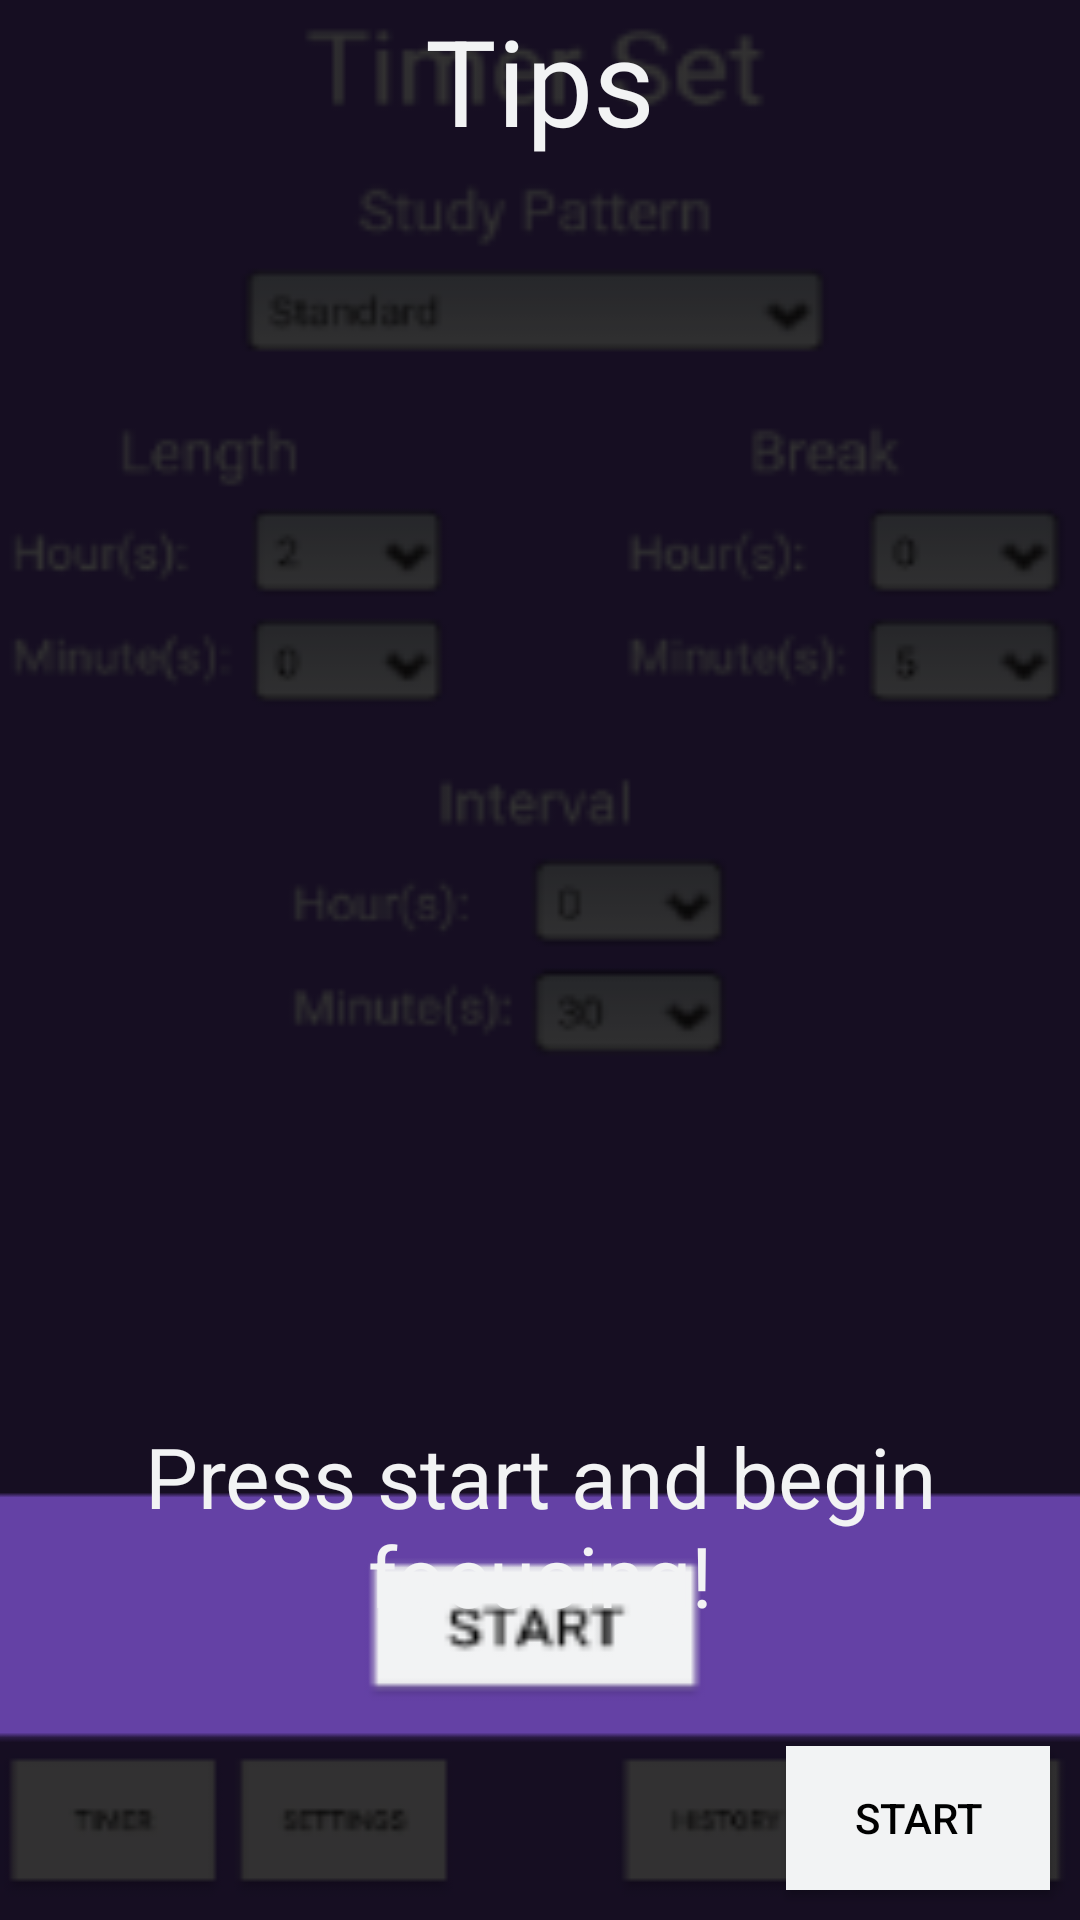

Reconstruct the res/layout file that produces this screen, plus the resources it refers to.
<!-- AndroidManifest.xml: application theme ActivityTheme.Primary.Base.Purple -->
<!-- res/layout/activity_tips_part5.xml -->
<?xml version="1.0" encoding="utf-8"?>
<RelativeLayout xmlns:android="http://schemas.android.com/apk/res/android"
    xmlns:app="http://schemas.android.com/apk/res-auto"
    xmlns:tools="http://schemas.android.com/tools"
    android:layout_width="match_parent"
    android:layout_height="match_parent"
    tools:context="com.example.android.pynpoint.TipsPart5Activity">

    <ImageView
        android:layout_width="fill_parent"
        android:layout_height="fill_parent"
        android:src="@drawable/tip5"
        android:scaleType="fitXY"/>

    <TextView
        android:id="@+id/tip_title5"
        android:layout_width="wrap_content"
        android:layout_height="wrap_content"
        android:layout_centerHorizontal="true"
        android:text="@string/tips_title"
        android:textColor="?attr/secondaryTextColor"
        android:textSize="40sp"/>

    <TextView
        android:layout_width="wrap_content"
        android:layout_height="wrap_content"
        android:text="@string/tip5"
        android:textColor="?attr/secondaryTextColor"
        android:layout_centerHorizontal="true"
        android:layout_below="@id/tip_title5"
        android:layout_marginTop="420dp"
        android:textSize="@dimen/very_large_text_size"
        android:textAlignment="center"/>

    <Button
        android:id="@+id/next_tip_button_tip5"
        android:layout_width="wrap_content"
        android:layout_height="wrap_content"
        android:text="@string/start_button"
        android:layout_alignParentEnd="true"
        android:layout_alignParentBottom="true"
        android:layout_marginEnd="10dp"
        android:layout_marginBottom="10dp"/>

</RelativeLayout>
<!-- resources referenced by this layout -->
<resources>
  <dimen name="very_large_text_size">28sp</dimen>
  <!-- drawable tip5: png bitmap (drawable, 15612 bytes) -->
  <string name="start_button">Start</string>
  <string name="tip5">Press start and begin focusing!</string>
  <string name="tips_title">Tips</string>
  <style name="ActivityTheme.Primary.Base.Purple" parent="Theme.AppCompat.NoActionBar">
          <item name="primaryTextColor">@color/black</item>
          <item name="secondaryTextColor">@color/antiFlashWhite</item>
          <item name="android:windowBackground">@color/twitchPurple</item>
          <item name="android:buttonStyle">@style/defaultButton</item>
          <item name="android:spinnerItemStyle">@style/SpinnerItem</item>
          <item name="windowActionBar">false</item>
          <item name="windowNoTitle">true</item>
          <item name="android:windowFullscreen">true</item>
      </style>
  <color name="black">#000000</color>
  <color name="antiFlashWhite">#F2F3F4</color>
  <color name="twitchPurple">#6441A5</color>
  <style name="defaultButton" parent="Widget.AppCompat.Button">
          <item name="android:textColor">@color/black</item>
          <item name="android:background">@color/antiFlashWhite</item>
          <item name="android:layout_width">29dp</item>
          <item name="android:layout_height">wrap_content</item>
      </style>
  <style name="SpinnerItem" parent="android:Widget.TextView.SpinnerItem">
          <item name="android:textAppearance">@style/TextAppearanceSpinnerItem</item>
      </style>
  <style name="TextAppearanceSpinnerItem" parent="android:TextAppearance.Widget.TextView.SpinnerItem">
          <item name="android:textColor">@color/black</item>
      </style>
</resources>
